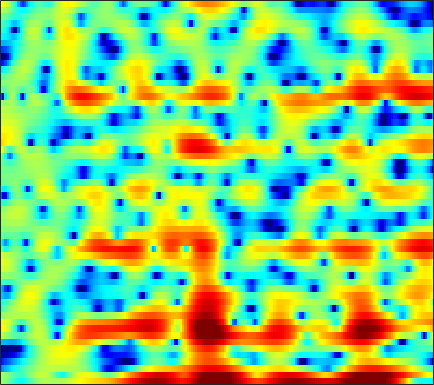

Source data for this figure (header and first rows):
1.2032, 0.69837, 0.007868, -0.72509, -1.3054, -2.1125, -2.9124, -3.4478, -3.9678, -4.1581, -3.9437, -3.5492, -2.8321, -2.0126, -1.3903, -0.62111, 0.033382, 0.44129, 0.87873, 1.1906, 1.3861, 1.4594, 1.4651, 1.4072
1.349, 0.9819, 0.4763, -0.05895, -0.4798, -1.058, -1.621, -1.991, -2.322, -2.363, -2.067, -1.651, -0.9224, -0.1182, 0.4717, 1.177, 1.746, 2.073, 2.352, 2.436, 2.309, 2.07, 1.548, 0.7723
-9.115, -8.194, -7.129, -6.215, -5.604, -4.873, -4.216, -3.756, -3.17, -2.597, -2.028, -1.605, -1.049, -0.4998, -0.1064, 0.3803, 0.8189, 1.112, 1.45, 1.718, 1.913, 2.014, 2.094, 2.117
-12.72, -12.01, -11.08, -10.18, -9.504, -8.599, -7.694, -7.016, -6.112, -5.21, -4.315, -3.666, -2.82, -2.006, -1.425, -0.6957, -0.02723, 0.4356, 0.997, 1.492, 1.921, 2.199, 2.516, 2.77
-16.04, -16.05, -15.89, -15.57, -15.19, -14.48, -13.47, -12.53, -11.08, -9.479, -7.865, -6.703, -5.246, -3.91, -2.988, -1.871, -0.8788, -0.2112, 0.5842, 1.277, 1.876, 2.268, 2.722, 3.104
-22.49, -20.3, -19.07, -19.21, -20.29, -23.91, -35.1, -28.48, -19.05, -14.04, -10.5, -8.428, -6.176, -4.359, -3.203, -1.89, -0.7988, -0.1045, 0.6828, 1.338, 1.874, 2.216, 2.61, 2.954
-6.654, -6.887, -7.154, -7.394, -7.551, -7.67, -7.538, -7.227, -6.493, -5.5, -4.346, -3.447, -2.277, -1.204, -0.4799, 0.3605, 1.032, 1.422, 1.785, 1.974, 1.998, 1.931, 1.753, 1.543
2.15, 1.675, 1.042, 0.3988, -0.075, -0.6773, -1.216, -1.55, -1.804, -1.733, -1.334, -0.8792, -0.1351, 0.6606, 1.227, 1.856, 2.287, 2.454, 2.434, 2.107, 1.422, 0.6298, -0.8966, -3.163
4.825, 4.32, 3.512, 2.485, 1.539, -0.04839, -2.171, -4.295, -8.21, -12.64, -10.27, -6.746, -3.316, -0.9876, 0.2603, 1.39, 2.033, 2.249, 2.19, 1.757, 0.9744, 0.1635, -1.176, -2.734
3.745, 3.61, 3.285, 2.775, 2.258, 1.378, 0.3278, -0.5586, -1.679, -2.302, -2.054, -1.422, -0.3615, 0.6487, 1.258, 1.803, 2.033, 2.003, 1.679, 1.044, 0.08847, -0.8525, -2.429, -4.438
0.04961, 0.5187, 0.9953, 1.318, 1.472, 1.565, 1.606, 1.605, 1.597, 1.63, 1.716, 1.794, 1.897, 1.967, 1.952, 1.82, 1.545, 1.214, 0.6057, -0.2072, -1.215, -2.092, -3.394, -4.845
-2.91, -1.992, -0.9691, -0.1266, 0.4022, 1.004, 1.505, 1.84, 2.227, 2.522, 2.719, 2.802, 2.832, 2.736, 2.566, 2.205, 1.671, 1.141, 0.2717, -0.7766, -1.985, -2.952, -4.251, -5.407
-4.157, -3.422, -2.532, -1.68, -1.026, -0.1091, 0.772, 1.392, 2.149, 2.784, 3.268, 3.531, 3.719, 3.709, 3.571, 3.19, 2.556, 1.905, 0.7828, -0.6991, -2.621, -4.439, -7.542, -11.74
-6, -6.676, -7.533, -7.527, -6.57, -4.514, -2.34, -0.8943, 0.6992, 1.94, 2.88, 3.404, 3.86, 4.064, 4.072, 3.872, 3.442, 2.969, 2.1, 0.9577, -0.4759, -1.757, -3.674, -5.591
-6.322, -8.233, -11.53, -13.45, -11.38, -7.422, -4.391, -2.63, -0.8213, 0.5204, 1.512, 2.059, 2.58, 2.911, 3.037, 3.073, 2.971, 2.795, 2.443, 1.975, 1.416, 0.953, 0.3169, -0.2756
-2.029, -2.392, -2.745, -2.854, -2.729, -2.289, -1.681, -1.215, -0.657, -0.1834, 0.1639, 0.3623, 0.5763, 0.7673, 0.8961, 1.062, 1.211, 1.304, 1.403, 1.446, 1.418, 1.36, 1.229, 1.038
0.9513, 0.8819, 0.7299, 0.5685, 0.4553, 0.2508, 0.03624, -0.1729, -0.5486, -1.043, -1.627, -2.085, -2.612, -2.927, -2.896, -2.497, -1.824, -1.23, -0.4518, 0.2155, 0.7381, 1.031, 1.296, 1.425
2.781, 2.724, 2.54, 2.268, 2.002, 1.505, 0.849, 0.2382, -0.7966, -2.173, -4.037, -5.898, -9.453, -14.38, -15.33, -10.52, -6.569, -4.46, -2.43, -1.004, -0.01121, 0.5187, 1.006, 1.298
3.501, 3.308, 3.013, 2.622, 2.271, 1.757, 1.092, 0.4965, -0.4484, -1.612, -3.039, -4.279, -5.933, -7.215, -7.338, -6.223, -4.475, -3.186, -1.809, -0.8119, -0.1685, 0.1053, 0.224, 0.1508
3.195, 2.705, 2.158, 1.739, 1.5, 1.264, 0.9745, 0.6684, 0.1494, -0.4403, -1.043, -1.384, -1.622, -1.615, -1.369, -0.838, -0.1535, 0.3284, 0.8248, 1.109, 1.025, 0.6841, -0.1972, -1.653
-0.2321, -2.193, -3.801, -3.052, -1.894, -0.7178, -0.1249, -0.1122, -0.6151, -1.629, -2.821, -3.502, -3.463, -2.175, -0.8843, 0.7369, 2.059, 2.789, 3.465, 3.726, 3.547, 3.087, 1.986, 0.1907
-3.266, -5.916, -8.072, -6.367, -4.326, -2.525, -1.768, -1.776, -2.584, -4.495, -8.073, -12.36, -12.81, -6.743, -3.521, -0.646, 1.267, 2.274, 3.213, 3.695, 3.828, 3.719, 3.33, 2.748
-0.7615, -1.023, -1.282, -1.224, -1.159, -0.9978, -0.9419, -1.031, -1.346, -1.806, -2.265, -2.429, -2.327, -1.703, -1.063, -0.1507, 0.6796, 1.215, 1.754, 2.099, 2.266, 2.283, 2.17, 1.939
-0.06212, 0.06031, 0.2054, 0.3096, 0.3646, 0.3901, 0.3824, 0.3334, 0.2277, 0.08974, -0.02747, -0.103, -0.1485, -0.1168, -0.07849, 0.02234, 0.1476, 0.2408, 0.3307, 0.4241, 0.4893, 0.5154, 0.5136, 0.4314
0.6054, 0.8198, 1.083, 1.238, 1.366, 1.452, 1.482, 1.462, 1.383, 1.247, 1.034, 0.8384, 0.5487, 0.1714, -0.1385, -0.5783, -1.032, -1.358, -1.707, -1.854, -1.809, -1.656, -1.349, -1.042
1.011, 1.286, 1.597, 1.861, 2.027, 2.204, 2.297, 2.318, 2.264, 2.093, 1.796, 1.485, 0.9312, 0.1814, -0.5113, -1.686, -3.169, -4.458, -6.171, -7.251, -6.775, -5.664, -3.988, -2.508
0.03433, 0.3653, 0.7746, 1.249, 1.536, 1.9, 2.183, 2.316, 2.364, 2.261, 2.019, 1.718, 1.131, 0.3622, -0.4322, -1.825, -3.807, -5.886, -10.09, -15.63, -12.23, -8.191, -4.581, -2.28
-3.458, -3.36, -2.875, -2.059, -1.27, -0.306, 0.4574, 0.8362, 1.081, 1.075, 0.8573, 0.62, 0.2804, -0.09223, -0.3522, -0.7229, -1.157, -1.539, -1.897, -2.008, -1.641, -1.105, -0.2591, 0.5406
-9.675, -13.8, -14.7, -8.455, -5.297, -2.553, -1.038, -0.4584, -0.2973, -0.7807, -1.8, -2.714, -3.534, -3.354, -2.51, -1.128, 0.12, 0.8683, 1.658, 2.207, 2.607, 2.816, 2.94, 2.901
-4.152, -4.886, -4.841, -3.505, -2.237, -0.8649, -0.05002, 0.14, -0.2249, -1.472, -3.881, -6.979, -14.63, -11.73, -6.176, -1.944, 0.6492, 2.003, 3.207, 3.974, 4.337, 4.38, 4.136, 3.508
-0.8017, -0.8051, -0.6452, -0.4585, -0.1949, 0.06441, 0.2284, 0.2104, -0.04112, -0.5035, -1.119, -1.584, -1.851, -1.56, -0.952, 0.075, 1.125, 1.8, 2.475, 2.878, 2.987, 2.865, 2.43, 1.63
-0.5247, -0.4609, -0.3934, -0.2856, -0.2368, -0.1317, -0.05547, -0.01407, 0.01513, 0.02063, 0.0223, 0.05412, 0.1487, 0.3624, 0.5644, 0.8914, 1.217, 1.422, 1.625, 1.684, 1.594, 1.414, 1.01, 0.4296
-0.607, -0.6695, -0.7973, -0.8037, -0.8169, -0.7169, -0.5586, -0.394, -0.139, 0.1036, 0.336, 0.5224, 0.7223, 0.922, 1.04, 1.199, 1.3, 1.335, 1.33, 1.236, 1.058, 0.8707, 0.5363, 0.1421
-0.5686, -1.082, -1.78, -2.332, -2.477, -2.304, -1.759, -1.24, -0.5428, 0.07465, 0.573, 0.8646, 1.171, 1.369, 1.473, 1.552, 1.565, 1.532, 1.417, 1.231, 0.9694, 0.7351, 0.3886, 0.0384
0.4333, -1.103, -3.95, -7.975, -9.935, -7.478, -3.99, -2.096, -0.371, 0.7348, 1.384, 1.638, 1.837, 1.912, 1.958, 1.962, 1.95, 1.896, 1.715, 1.393, 0.9241, 0.4894, -0.1128, -0.6789
4.066, 2.788, 0.5666, -1.916, -2.893, -2.09, -0.238, 0.9118, 1.883, 2.228, 2.034, 1.635, 0.8692, 0.2392, 0.02519, 0.2124, 0.6409, 0.9006, 0.9879, 0.6111, -0.2819, -1.325, -3.184, -5.295
5.801, 5.402, 4.811, 4.212, 3.865, 3.532, 3.295, 3.057, 2.516, 1.514, -0.1426, -1.988, -5.844, -12.96, -16.86, -9.024, -4.976, -3.387, -2.392, -2.403, -3.337, -4.683, -7.577, -12.17
5.014, 5.007, 4.866, 4.657, 4.408, 4.024, 3.505, 3.019, 2.178, 1.073, -0.3677, -1.706, -3.683, -5.383, -5.976, -5.528, -4.57, -3.941, -3.512, -3.569, -4.113, -4.782, -5.964, -7.231
3.735, 3.904, 3.974, 3.909, 3.78, 3.5, 3.104, 2.733, 2.139, 1.443, 0.6696, 0.07117, -0.6983, -1.346, -1.715, -2.04, -2.239, -2.357, -2.576, -2.909, -3.388, -3.847, -4.579, -5.422
2.723, 2.913, 3.04, 3.018, 2.954, 2.769, 2.518, 2.277, 1.912, 1.496, 1.058, 0.7319, 0.3135, -0.0853, -0.3469, -0.6987, -1.021, -1.273, -1.633, -2.046, -2.497, -2.893, -3.446, -4.044
2.225, 2.288, 2.318, 2.26, 2.193, 2.031, 1.824, 1.641, 1.376, 1.115, 0.8678, 0.6907, 0.478, 0.2752, 0.1273, -0.09162, -0.3492, -0.5731, -0.9111, -1.318, -1.78, -2.145, -2.63, -3.116
2.058, 1.918, 1.776, 1.711, 1.596, 1.425, 1.14, 0.8936, 0.5516, 0.2891, 0.164, 0.1718, 0.2626, 0.4056, 0.464, 0.5049, 0.4131, 0.2695, -0.04215, -0.467, -1.027, -1.497, -2.228, -2.968
0.9745, 0.608, 0.6952, 1.105, 1.322, 1.301, 0.8104, 0.1249, -1.06, -2.143, -2.312, -1.691, -0.4651, 0.6415, 1.238, 1.685, 1.805, 1.7, 1.364, 0.861, 0.2223, -0.4229, -1.596, -3.279
-10.56, -15.69, -4.771, -0.8359, 0.6645, 1.279, 0.7422, -0.5436, -3.903, -11.38, -14.54, -6.619, -1.932, 0.3861, 1.336, 1.733, 1.5, 1.001, 0.145, -0.6405, -1.064, -1.194, -1.299, -1.768
-1.221, -1.594, -1.172, -0.2879, 0.2803, 0.6595, 0.5183, 0.1233, -0.6736, -1.411, -1.63, -1.42, -0.8959, -0.6463, -0.7675, -1.485, -3.063, -4.916, -8.857, -14.95, -13.85, -9.435, -5.654, -3.273
0.07537, 0.006123, 0.1416, 0.3437, 0.5132, 0.7404, 0.8383, 0.8448, 0.7739, 0.6276, 0.4387, 0.2406, -0.1199, -0.6829, -1.346, -2.531, -4.166, -5.701, -7.911, -9.708, -9.666, -8.438, -6.262, -4.056
-1.679, -1.389, -0.9321, -0.4044, -0.01358, 0.4699, 0.9079, 1.161, 1.397, 1.494, 1.426, 1.268, 0.8486, 0.2099, -0.4288, -1.547, -2.906, -4.063, -5.637, -7.023, -7.843, -7.743, -6.571, -4.65
-5.502, -4.813, -3.874, -2.773, -1.919, -0.843, 0.1361, 0.7586, 1.411, 1.854, 2.069, 2.079, 1.876, 1.396, 0.8543, -0.1494, -1.547, -2.905, -5.341, -9.015, -15.91, -26.05, -12.55, -6.494
-12.64, -12.41, -10.89, -8.393, -6.447, -4.186, -2.347, -1.224, -0.04293, 0.8263, 1.402, 1.653, 1.761, 1.601, 1.311, 0.7016, -0.1908, -1.039, -2.382, -3.848, -5.008, -5.208, -4.263, -2.495
-19.92, -25.23, -19.89, -13.4, -10.15, -7.072, -4.808, -3.463, -2.03, -0.9298, -0.1116, 0.3262, 0.7136, 0.8888, 0.883, 0.7265, 0.4412, 0.1701, -0.2247, -0.5438, -0.6951, -0.6273, -0.2847, 0.3095
-11.23, -11.28, -10.64, -9.401, -8.245, -6.689, -5.223, -4.222, -3.02, -1.99, -1.12, -0.5821, -0.02206, 0.3675, 0.5524, 0.6607, 0.6468, 0.5789, 0.4485, 0.3317, 0.2978, 0.3508, 0.5538, 0.9186
-7.079, -7.059, -6.909, -6.635, -6.342, -5.777, -5.05, -4.398, -3.427, -2.407, -1.427, -0.7572, -0.0105, 0.5366, 0.8172, 1.007, 0.9888, 0.8569, 0.5723, 0.2046, -0.1318, -0.2921, -0.2654, 0.09057
-4.472, -4.566, -4.926, -5.484, -6.025, -6.689, -6.839, -6.329, -4.914, -3.151, -1.505, -0.4444, 0.6812, 1.465, 1.826, 2.017, 1.861, 1.505, 0.6856, -0.5539, -2.217, -3.555, -4.628, -3.784
-2.798, -2.981, -3.784, -5.361, -7.252, -11.72, -24.19, -18.75, -9.282, -4.814, -1.99, -0.4804, 0.9782, 1.95, 2.389, 2.624, 2.458, 2.044, 1.008, -0.7126, -3.474, -6.683, -12.26, -8.524
-1.928, -2.088, -2.674, -3.679, -4.658, -5.987, -6.757, -6.569, -5.381, -3.769, -2.228, -1.246, -0.1679, 0.6276, 1.05, 1.369, 1.411, 1.268, 0.8575, 0.2241, -0.493, -0.9387, -1.154, -0.7316
-0.2708, -0.476, -0.9164, -1.509, -2.006, -2.625, -3.089, -3.28, -3.283, -3.04, -2.606, -2.199, -1.61, -1.044, -0.6586, -0.2446, 0.02749, 0.14, 0.2114, 0.2107, 0.1971, 0.2355, 0.4006, 0.7323
2.088, 1.754, 1.152, 0.395, -0.2471, -1.203, -2.211, -2.942, -3.796, -4.369, -4.515, -4.301, -3.719, -2.958, -2.393, -1.722, -1.2, -0.9199, -0.6962, -0.5684, -0.4773, -0.3843, -0.1406, 0.2801
4.525, 4.054, 3.214, 2.131, 1.13, -0.479, -2.473, -4.276, -7.165, -10.28, -11.59, -10.37, -7.786, -5.574, -4.308, -3.065, -2.263, -1.933, -1.854, -2.132, -2.64, -3.034, -3.208, -2.6
